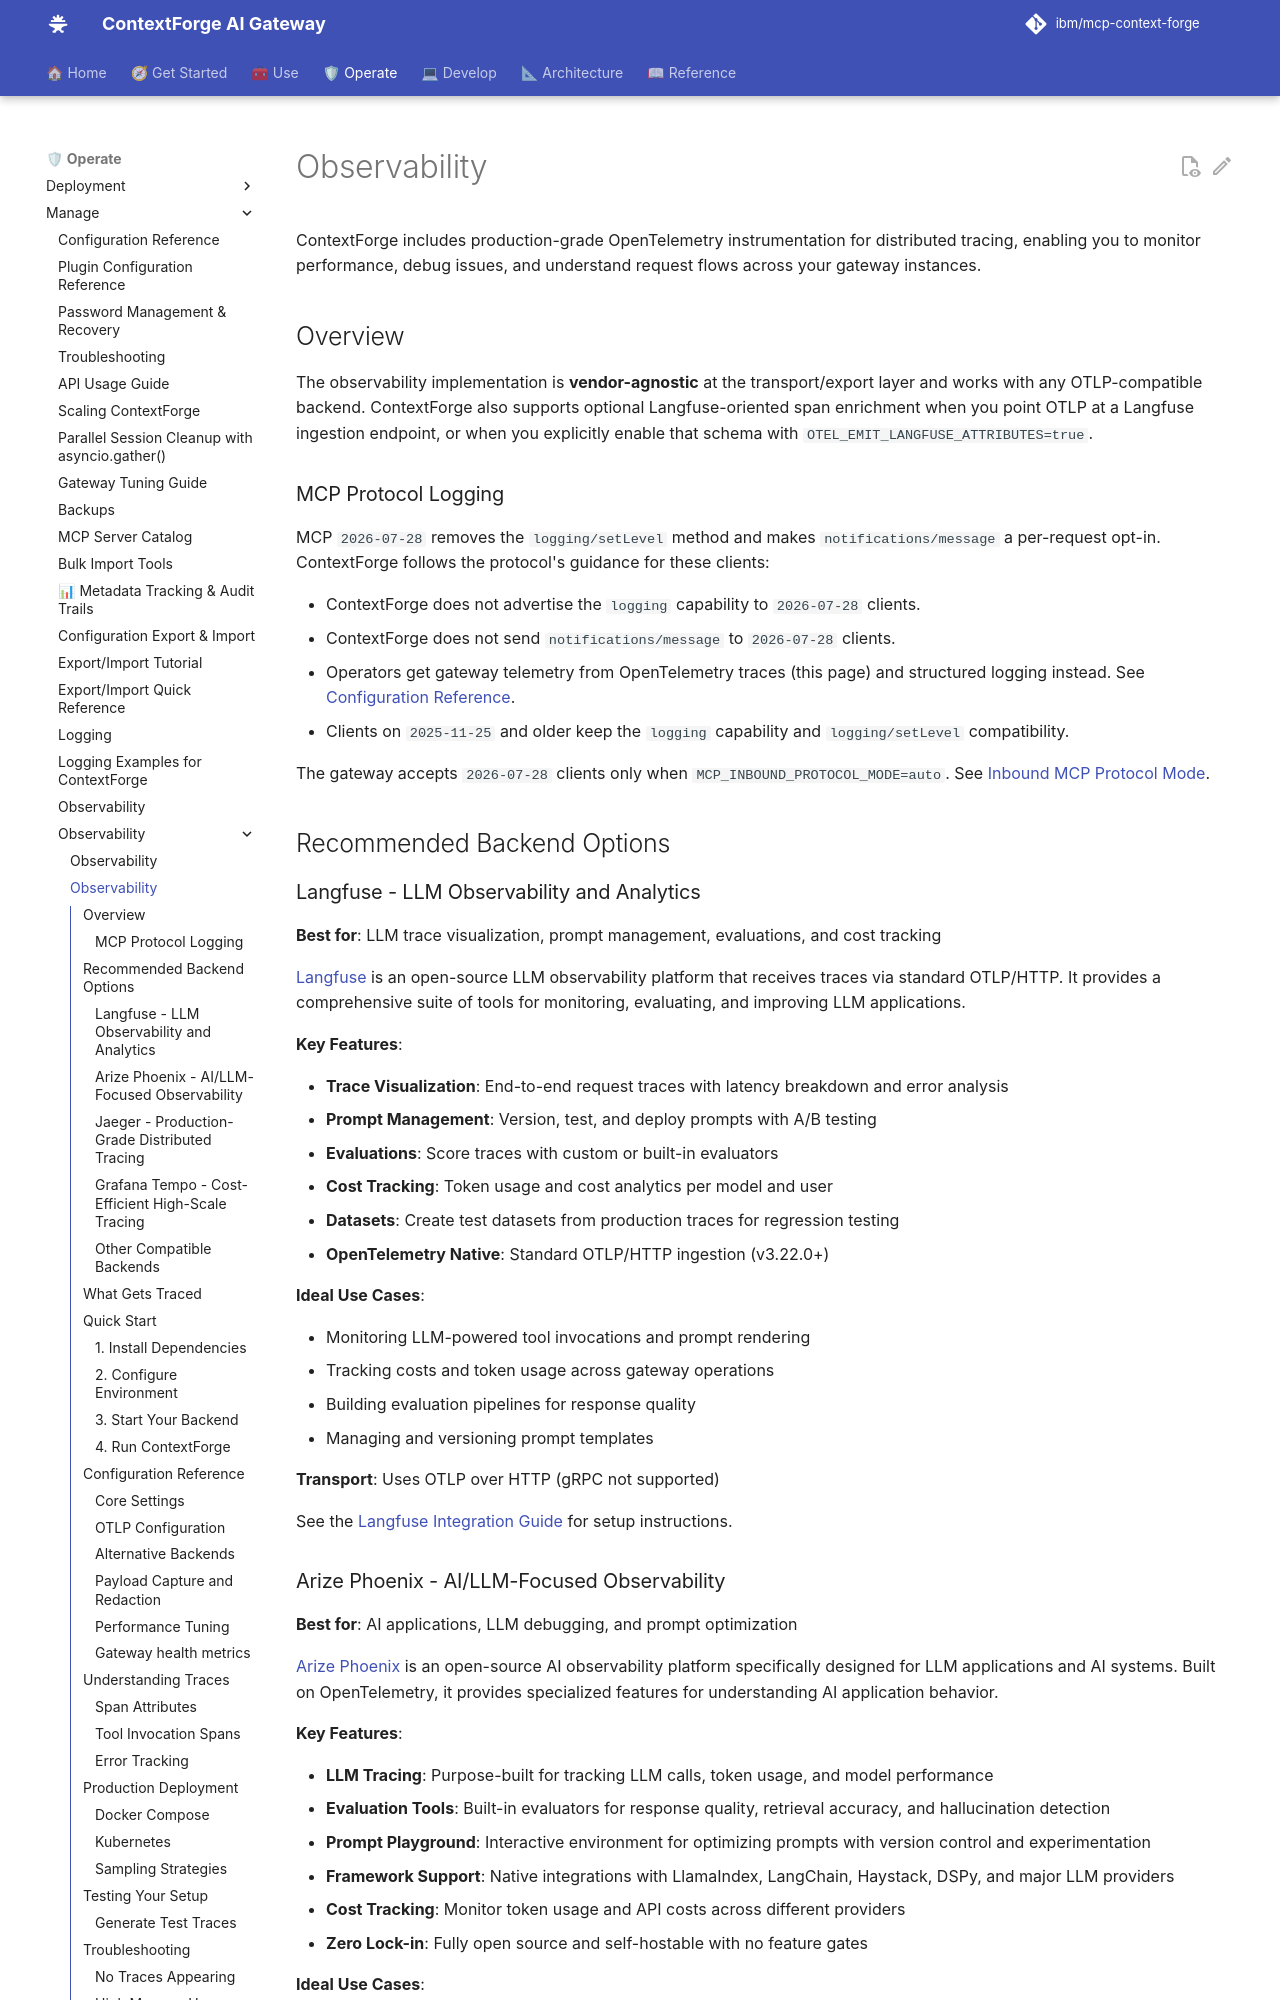

repository: IBM/mcp-context-forge · page: 1.1.x/manage/observability/opentelemetry/index.html · generator: mkdocs

# Observability

ContextForge includes production-grade OpenTelemetry instrumentation for distributed tracing, enabling you to monitor performance, debug issues, and understand request flows across your gateway instances.

## Overview

The observability implementation is **vendor-agnostic** at the transport/export layer and works with any OTLP-compatible backend. ContextForge also supports optional Langfuse-oriented span enrichment when you point OTLP at a Langfuse ingestion endpoint, or when you explicitly enable that schema with `OTEL_EMIT_LANGFUSE_ATTRIBUTES=true`.

### MCP Protocol Logging

MCP `2026-07-28` removes the `logging/setLevel` method and makes `notifications/message` a per-request opt-in. ContextForge follows the protocol's guidance for these clients:

- ContextForge does not advertise the `logging` capability to `2026-07-28` clients.
- ContextForge does not send `notifications/message` to `2026-07-28` clients.
- Operators get gateway telemetry from OpenTelemetry traces (this page) and structured logging instead. See [Configuration Reference](#configuration-reference).
- Clients on `2025-11-25` and older keep the `logging` capability and `logging/setLevel` compatibility.

The gateway accepts `2026-07-28` clients only when `MCP_INBOUND_PROTOCOL_MODE=auto`. See [Inbound MCP Protocol Mode](../configuration.md#inbound-mcp-protocol-mode-mcp-clients-gateway).

## Recommended Backend Options

### Langfuse - LLM Observability and Analytics

**Best for**: LLM trace visualization, prompt management, evaluations, and cost tracking

[Langfuse](https://langfuse.com) is an open-source LLM observability platform that receives traces via standard OTLP/HTTP. It provides a comprehensive suite of tools for monitoring, evaluating, and improving LLM applications.

**Key Features**:

- **Trace Visualization**: End-to-end request traces with latency breakdown and error analysis
- **Prompt Management**: Version, test, and deploy prompts with A/B testing
- **Evaluations**: Score traces with custom or built-in evaluators
- **Cost Tracking**: Token usage and cost analytics per model and user
- **Datasets**: Create test datasets from production traces for regression testing
- **OpenTelemetry Native**: Standard OTLP/HTTP ingestion (v3.22.0+)

**Ideal Use Cases**:

- Monitoring LLM-powered tool invocations and prompt rendering
- Tracking costs and token usage across gateway operations
- Building evaluation pipelines for response quality
- Managing and versioning prompt templates

**Transport**: Uses OTLP over HTTP (gRPC not supported)

See the [Langfuse Integration Guide](langfuse.md) for setup instructions.
